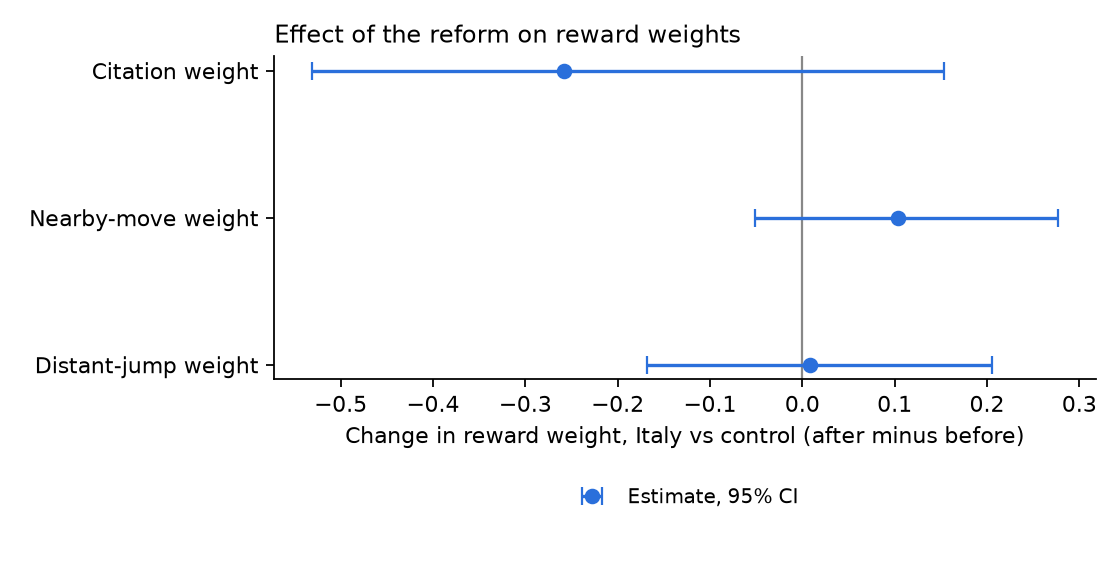

The file beside this chart, header and first rows:
parameter, did, ci_low, ci_high, boot_se
theta_cite, -0.2583, -0.5314, 0.1534, 0.1635
theta_near, 0.1037, -0.05176, 0.2773, 0.08666
theta_far, 0.008605, -0.1681, 0.2059, 0.09968
